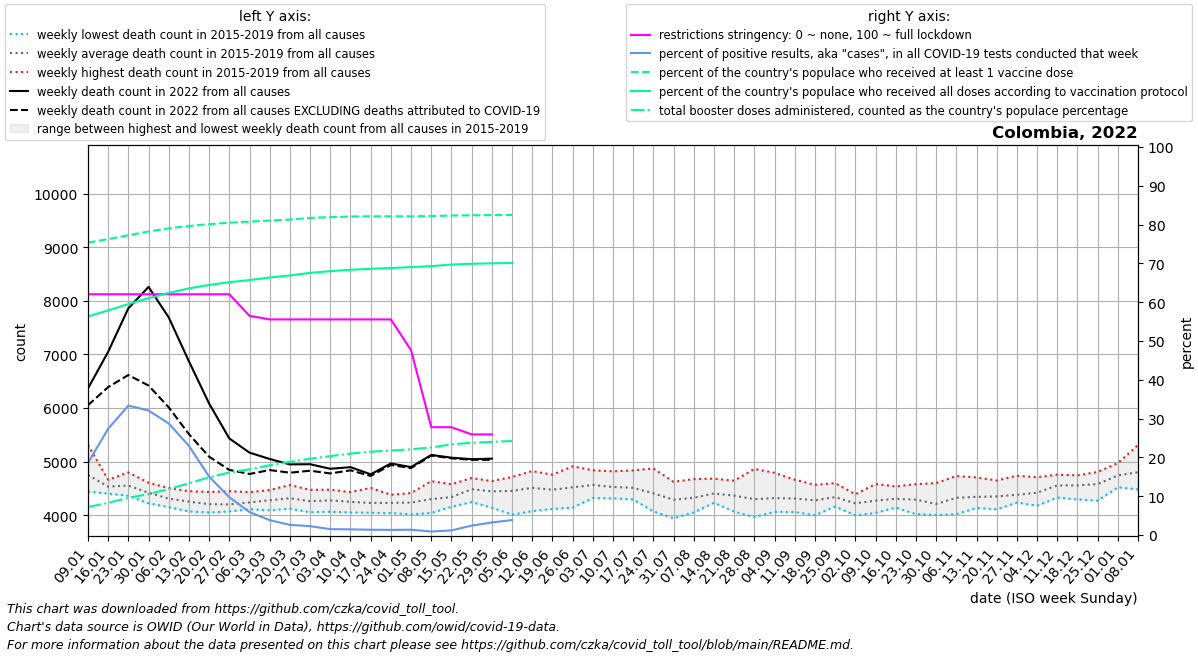

Data behind this chart, as committed beside it:
date, location, time_unit, time, deaths_2010_all_ages, deaths_2011_all_ages, deaths_2012_all_ages, deaths_2013_all_ages, deaths_2014_all_ages, deaths_2015_all_ages, deaths_2016_all_ages, deaths_2017_all_ages, deaths_2018_all_ages, deaths_2019_all_ages, deaths_2020_all_ages, deaths_2021_all_ages, deaths_2022_all_ages, new_deaths, new_cases_smoothed, new_tests_smoothed, positive_test_percent, stringency_index, people_vaccinated, people_fully_vaccinated
2022-01-09, Colombia, weekly, 1, , , , , , 4725, 4442, 4601, 4683, 5311, 5019, 8055, 6364, 312.0, 100271, 530588, 18.55, 62.04, 38635882, 28874157
2022-01-16, Colombia, weekly, 2, , , , , , 4565, 4405, 4614, 4431, 4663, 5057, 8525, 7048, 658.0, 195030, 711963, 27.39, 62.04, 39086521, 29673508
2022-01-23, Colombia, weekly, 3, , , , , , 4506, 4363, 4512, 4589, 4798, 4945, 8558, 7859, 1244, 209057, 628574, 33.35, 62.04, 39595305, 30510150
2022-01-30, Colombia, weekly, 4, , , , , , 4264, 4222, 4440, 4608, 4566, 4806, 7752, 8258, 1839, 162564, 504741, 32.08, 62.04, 40094911, 31282252
2022-02-06, Colombia, weekly, 5, , , , , , 4170, 4152, 4272, 4450, 4507, 4656, 7080, 7690, 1678, 111460, 386839, 28.75, 62.04, 40512518, 31984199
2022-02-13, Colombia, weekly, 6, , , , , , 4072, 4095, 4291, 4367, 4449, 4755, 6384, 6871, 1358, 71113, 307285, 22.98, 62.04, 40825089, 32577028
2022-02-20, Colombia, weekly, 7, , , , , , 4052, 4108, 4142, 4296, 4435, 4724, 5947, 6083, 991.0, 35080, 232162, 15.04, 62.04, 41065519, 33035999
2022-02-27, Colombia, weekly, 8, , , , , , 4091, 4072, 4174, 4225, 4449, 4723, 5611, 5433, 587.0, 21252, 217505, 9.744, 62.04, 41263790, 33401337
2022-03-06, Colombia, weekly, 9, , , , , , 4112, 4175, 4142, 4337, 4431, 4565, 5608, 5168, 398.0, 11725, 197464, 5.906, 56.49, 41394326, 33676279
2022-03-13, Colombia, weekly, 10, , , , , , 4094, 4206, 4223, 4471, 4406, 4563, 5352, 5049, 206.0, 6669, 173187, 3.839, 55.56, 41540269, 34011086
2022-03-20, Colombia, weekly, 11, , , , , , 4246, 4200, 4122, 4564, 4456, 4475, 5631, 4949, 155.0, 4368, 166586, 2.622, 55.56, 41679789, 34295463
2022-03-27, Colombia, weekly, 12, , , , , , 4057, 4244, 4130, 4410, 4474, 4524, 5997, 4952, 121.0, 3396, 147922, 2.285, 55.56, 41892556, 34631651
2022-04-03, Colombia, weekly, 13, , , , , , 4176, 4066, 4477, 4209, 4464, 4356, 6538, 4867, 87.0, 2315, 152777, 1.517, 55.56, 41996055, 34851744
2022-04-10, Colombia, weekly, 14, , , , , , 4052, 4098, 4319, 4349, 4433, 4210, 7259, 4897, 59.0, 2201, 151374, 1.459, 55.56, 42080984, 35038439
2022-04-17, Colombia, weekly, 15, , , , , , 4047, 4137, 4151, 4308, 4510, 4274, 8502, 4764, 30.0, 1966, 144678, 1.364, 55.56, 42100373, 35166246
2022-04-24, Colombia, weekly, 16, , , , , , 4040, 4196, 4230, 4311, 4383, 4371, 8843, 4966, 29.0, 1453, 109490, 1.326, 55.56, 42100569, 35265875
2022-05-01, Colombia, weekly, 17, , , , , , 4018, 4092, 4275, 4387, 4414, 4349, 8841, 4899, 19.0, 1625, 119221, 1.363, 47.62, 42102920, 35391417
2022-05-08, Colombia, weekly, 18, , , , , , 4167, 4154, 4042, 4507, 4636, 4294, 8952, 5125, 12.0, 1059, 116489, 0.912, 27.78, 42133776, 35523831
2022-05-15, Colombia, weekly, 19, , , , , , 4223, 4301, 4158, 4436, 4579, 4484, 9043, 5074, 12.0, 1374, 116050, 1.185, 27.78, 42200509, 35732075
2022-05-22, Colombia, weekly, 20, , , , , , 4245, 4611, 4488, 4695, 4397, 4610, 9126, 5046, 12.0, 2885, 118501, 2.423, 25.93, 42237283, 35829783
2022-05-29, Colombia, weekly, 21, , , , , , 4142, 4509, 4316, 4625, 4637, 4724, 9371, 5056, 21.0, 4109, 126823, 3.239, 25.93, 42263270, 35890060
2022-06-05, Colombia, weekly, 22, , , , , , 4010, 4549, 4467, 4714, 4532, 4766, 9847, , 13.0, 5090, 69337, 3.855, , 42285544, 35941726
2022-06-12, Colombia, weekly, 23, , , , , , 4078, 4525, 4313, 4816, 4824, 5186, 10178, , 27.0, 3670, , , , , 
2022-06-19, Colombia, weekly, 24, , , , , , 4119, 4513, 4303, 4757, 4693, 5378, 10539, , , , , , , , 
2022-06-26, Colombia, weekly, 25, , , , , , 4254, 4484, 4142, 4813, 4913, 5818, 10573, , , , , , , , 
2022-07-03, Colombia, weekly, 26, , , , , , 4322, 4515, 4379, 4839, 4766, 6158, 10381, , , , , , , , 
2022-07-10, Colombia, weekly, 27, , , , , , 4346, 4316, 4366, 4789, 4820, 6281, 9669, , , , , , , , 
2022-07-17, Colombia, weekly, 28, , , , , , 4313, 4295, 4372, 4739, 4837, 6790, 8864, , , , , , , , 
2022-07-24, Colombia, weekly, 29, , , , , , 4105, 4072, 4305, 4695, 4873, 7367, 7734, , , , , , , , 
2022-07-31, Colombia, weekly, 30, , , , , , 3945, 4156, 4231, 4491, 4623, 7763, 7111, , , , , , , , 
2022-08-07, Colombia, weekly, 31, , , , , , 4053, 4143, 4335, 4429, 4676, 8130, 6363, , , , , , , , 
2022-08-14, Colombia, weekly, 32, , , , , , 4281, 4263, 4234, 4574, 4683, 7922, 5874, , , , , , , , 
2022-08-21, Colombia, weekly, 33, , , , , , 4067, 4154, 4356, 4607, 4645, 7692, 5645, , , , , , , , 
2022-08-28, Colombia, weekly, 34, , , , , , 3967, 4019, 4193, 4457, 4865, 7194, 5361, , , , , , , , 
2022-09-04, Colombia, weekly, 35, , , , , , 4065, 4103, 4215, 4427, 4792, 6840, 5119, , , , , , , , 
2022-09-11, Colombia, weekly, 36, , , , , , 4205, 4061, 4224, 4414, 4662, 6612, 5081, , , , , , , , 
2022-09-18, Colombia, weekly, 37, , , , , , 4113, 4000, 4329, 4382, 4568, 6425, 5015, , , , , , , , 
2022-09-25, Colombia, weekly, 38, , , , , , 4186, 4164, 4345, 4400, 4599, 6290, 5247, , , , , , , , 
2022-10-02, Colombia, weekly, 39, , , , , , 4190, 3998, 4248, 4285, 4392, 6201, 5025, , , , , , , , 
2022-10-09, Colombia, weekly, 40, , , , , , 4201, 4043, 4282, 4257, 4582, 6053, 5163, , , , , , , , 
2022-10-16, Colombia, weekly, 41, , , , , , 4143, 4162, 4351, 4339, 4540, 6224, 5087, , , , , , , , 
2022-10-23, Colombia, weekly, 42, , , , , , 4022, 4127, 4416, 4306, 4581, 6227, 5019, , , , , , , , 
2022-10-30, Colombia, weekly, 43, , , , , , 4004, 4049, 4151, 4253, 4600, 6348, 5027, , , , , , , , 
2022-11-06, Colombia, weekly, 44, , , , , , 4209, 4021, 4273, 4391, 4732, 6126, 5139, , , , , , , , 
2022-11-13, Colombia, weekly, 45, , , , , , 4138, 4155, 4399, 4317, 4706, 6302, 5309, , , , , , , , 
2022-11-20, Colombia, weekly, 46, , , , , , 4334, 4111, 4191, 4472, 4649, 6169, 5297, , , , , , , , 
2022-11-27, Colombia, weekly, 47, , , , , , 4276, 4237, 4251, 4407, 4738, 6280, 5290, , , , , , , , 
2022-12-04, Colombia, weekly, 48, , , , , , 4260, 4178, 4363, 4595, 4709, 6310, 5504, , , , , , , , 
2022-12-11, Colombia, weekly, 49, , , , , , 4330, 4438, 4541, 4713, 4758, 6247, 5615, , , , , , , , 
2022-12-18, Colombia, weekly, 50, , , , , , 4295, 4571, 4456, 4719, 4744, 6683, 5495, , , , , , , , 
2022-12-25, Colombia, weekly, 51, , , , , , 4273, 4566, 4518, 4744, 4808, 6727, 5878, , , , , , , , 
2023-01-01, Colombia, weekly, 52, , , , , , 4522, 4747, 4542, 4935, 4973, 7232, 5944, , , , , , , , 
2023-01-08, Colombia, weekly, 1, , , , , 4725, 4482, 4601, 4683, 5311, 5019, 7884, 6364, , , , , , , , 
